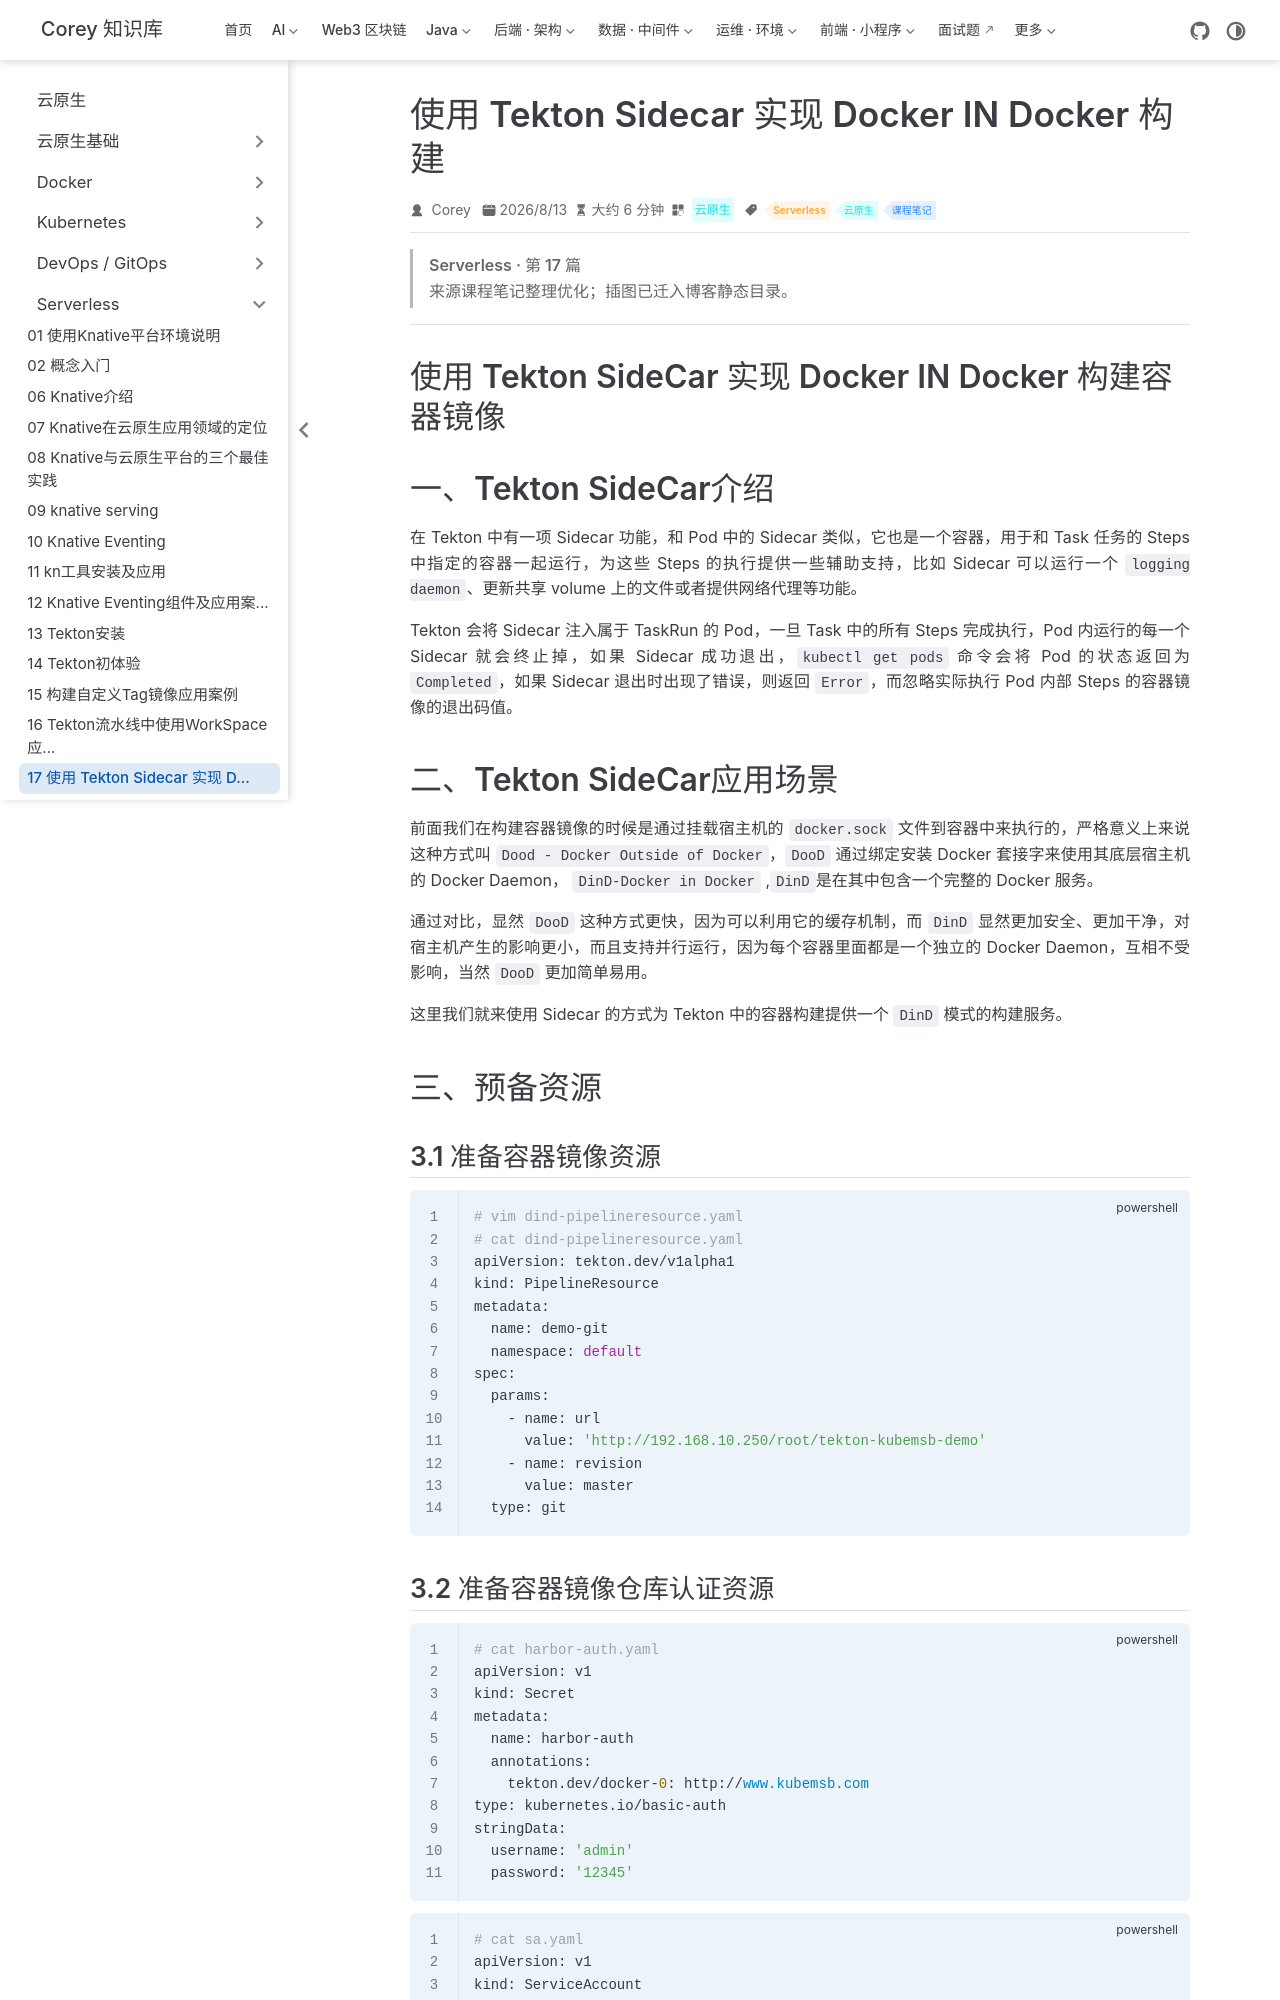

repository: code-corey/code-corey.github.io · page: 云原生/serverless/serverless-17-使用-tekton-sidecar-实现-docker-in-docker-构建.html · generator: jekyll

---
title: 使用 Tekton Sidecar 实现 Docker IN Docker 构建
sidebarGroup: Serverless
shortTitle: 17 使用 Tekton Sidecar 实现 D...
order: 17
date: 2026-08-13T00:00:00.000Z
category: 云原生
tag:
  - Serverless
  - 云原生
  - 课程笔记
description: 使用 Tekton SideCar 实现 Docker IN Docker 构建容器镜像 一、Tekton SideCar介绍 在 Tekton 中有一项 Sidecar 功能，和 Pod 中的 Si...
---

> **Serverless · 第 17 篇**
>
> 来源课程笔记整理优化；插图已迁入博客静态目录。

---

# 使用 Tekton SideCar 实现 Docker IN Docker 构建容器镜像

# 一、Tekton SideCar介绍

在 Tekton 中有一项 Sidecar 功能，和 Pod 中的 Sidecar 类似，它也是一个容器，用于和 Task 任务的 Steps 中指定的容器一起运行，为这些 Steps 的执行提供一些辅助支持，比如 Sidecar 可以运行一个 `logging daemon`、更新共享 volume 上的文件或者提供网络代理等功能。

Tekton 会将 Sidecar 注入属于 TaskRun 的 Pod，一旦 Task 中的所有 Steps 完成执行，Pod 内运行的每一个 Sidecar 就会终止掉，如果 Sidecar 成功退出，`kubectl get pods` 命令会将 Pod 的状态返回为 `Completed`，如果 Sidecar 退出时出现了错误，则返回 `Error`，而忽略实际执行 Pod 内部 Steps 的容器镜像的退出码值。

# 二、Tekton SideCar应用场景

前面我们在构建容器镜像的时候是通过挂载宿主机的 `docker.sock` 文件到容器中来执行的，严格意义上来说这种方式叫 `Dood - Docker Outside of Docker`，`DooD` 通过绑定安装 Docker 套接字来使用其底层宿主机的 Docker Daemon， `DinD-Docker in Docker` ,`DinD`是在其中包含一个完整的 Docker 服务。

通过对比，显然 `DooD` 这种方式更快，因为可以利用它的缓存机制，而 `DinD` 显然更加安全、更加干净，对宿主机产生的影响更小，而且支持并行运行，因为每个容器里面都是一个独立的 Docker Daemon，互相不受影响，当然 `DooD` 更加简单易用。

这里我们就来使用 Sidecar 的方式为 Tekton 中的容器构建提供一个 `DinD` 模式的构建服务。

# 三、预备资源

## 3.1 准备容器镜像资源

~~~powershell
# vim dind-pipelineresource.yaml
# cat dind-pipelineresource.yaml
apiVersion: tekton.dev/v1alpha1
kind: PipelineResource
metadata:
  name: demo-git
  namespace: default
spec:
  params:
    - name: url
      value: 'http://192.168.10.250/root/tekton-kubemsb-demo'
    - name: revision
      value: master
  type: git
~~~

## 3.2 准备容器镜像仓库认证资源

~~~powershell
# cat harbor-auth.yaml
apiVersion: v1
kind: Secret
metadata:
  name: harbor-auth
  annotations:
    tekton.dev/docker-0: http://www.kubemsb.com
type: kubernetes.io/basic-auth
stringData:
  username: 'admin'
  password: '12345'
~~~

~~~powershell
# cat sa.yaml
apiVersion: v1
kind: ServiceAccount
metadata:
  name: build-sa
secrets:
  - name: harbor-auth
~~~
